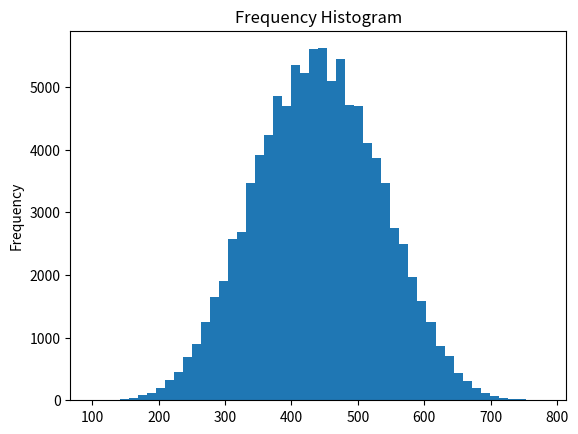

Write the Python code that produced this figure.
"""
Dynamic programming training arc
Problem: Terrible at dp, spams memoization with lru_cache
Goal: See sub problems with dp table
"""

from collections import deque
import random
from matplotlib import pyplot as plt


def bag_of_words(eng_dict, x):
    """
    Give a polynomial-time dynamic programming algorithm that takes as input a string x[1..n]
    and returns the number of different legal divisions of that string
    """

    dp = [0] * (len(x) + 1)
    dp[0] = 1

    for i in range(1, len(x) + 1):
        for j in range(i):
            if x[j:i] in eng_dict:
                dp[i] += dp[j]

    return dp[len(x)]


def path_sum(matrix):
    """
    Find the path sum from (0, 0) => (n - 1, n - 1)
    [1 2
    3 4] -> (1 + 2 + 4) + ( 1 + 3 + 4) => 15

    [1,
    """

    n = len(matrix)
    visited = [[0] * n for _ in matrix]
    visited[0][0] = 1
    dp = [[0] * n for _ in matrix]
    dp[0][0] = matrix[0][0]
    q = deque([(0, 0)])

    while q:
        for _ in range(len(q)):
            x, y = q.popleft()
            for dx, dy in [[0, 1], [1, 0]]:
                new_x, new_y = x + dx, y + dy
                if 0 <= new_x < n and 0 <= new_y < n:
                    if visited[new_x][new_y] == 0:
                        q.append((new_x, new_y))
                        visited[new_x][new_y] = 1

                    dp[new_x][new_y] += (dp[x][y] + matrix[new_x][new_y])

    return dp[n - 1][n - 1]


def random_matrix(n, k):
    res = []
    for _ in range(n):
        tmp = []
        for _ in range(n):
            tmp.append(random.randint(0, k))
        res.append(tmp)
    return res


if __name__ == '__main__':
    # print(bag_of_words({'a', 'aa', 'aaa'}, 'aaaaaaaa'))
    x = [path_sum(random_matrix(4, 10)) for _ in range(100000)]
    plt.hist(x, bins=50)
    plt.gca().set(title='Frequency Histogram', ylabel='Frequency')
    plt.show()
